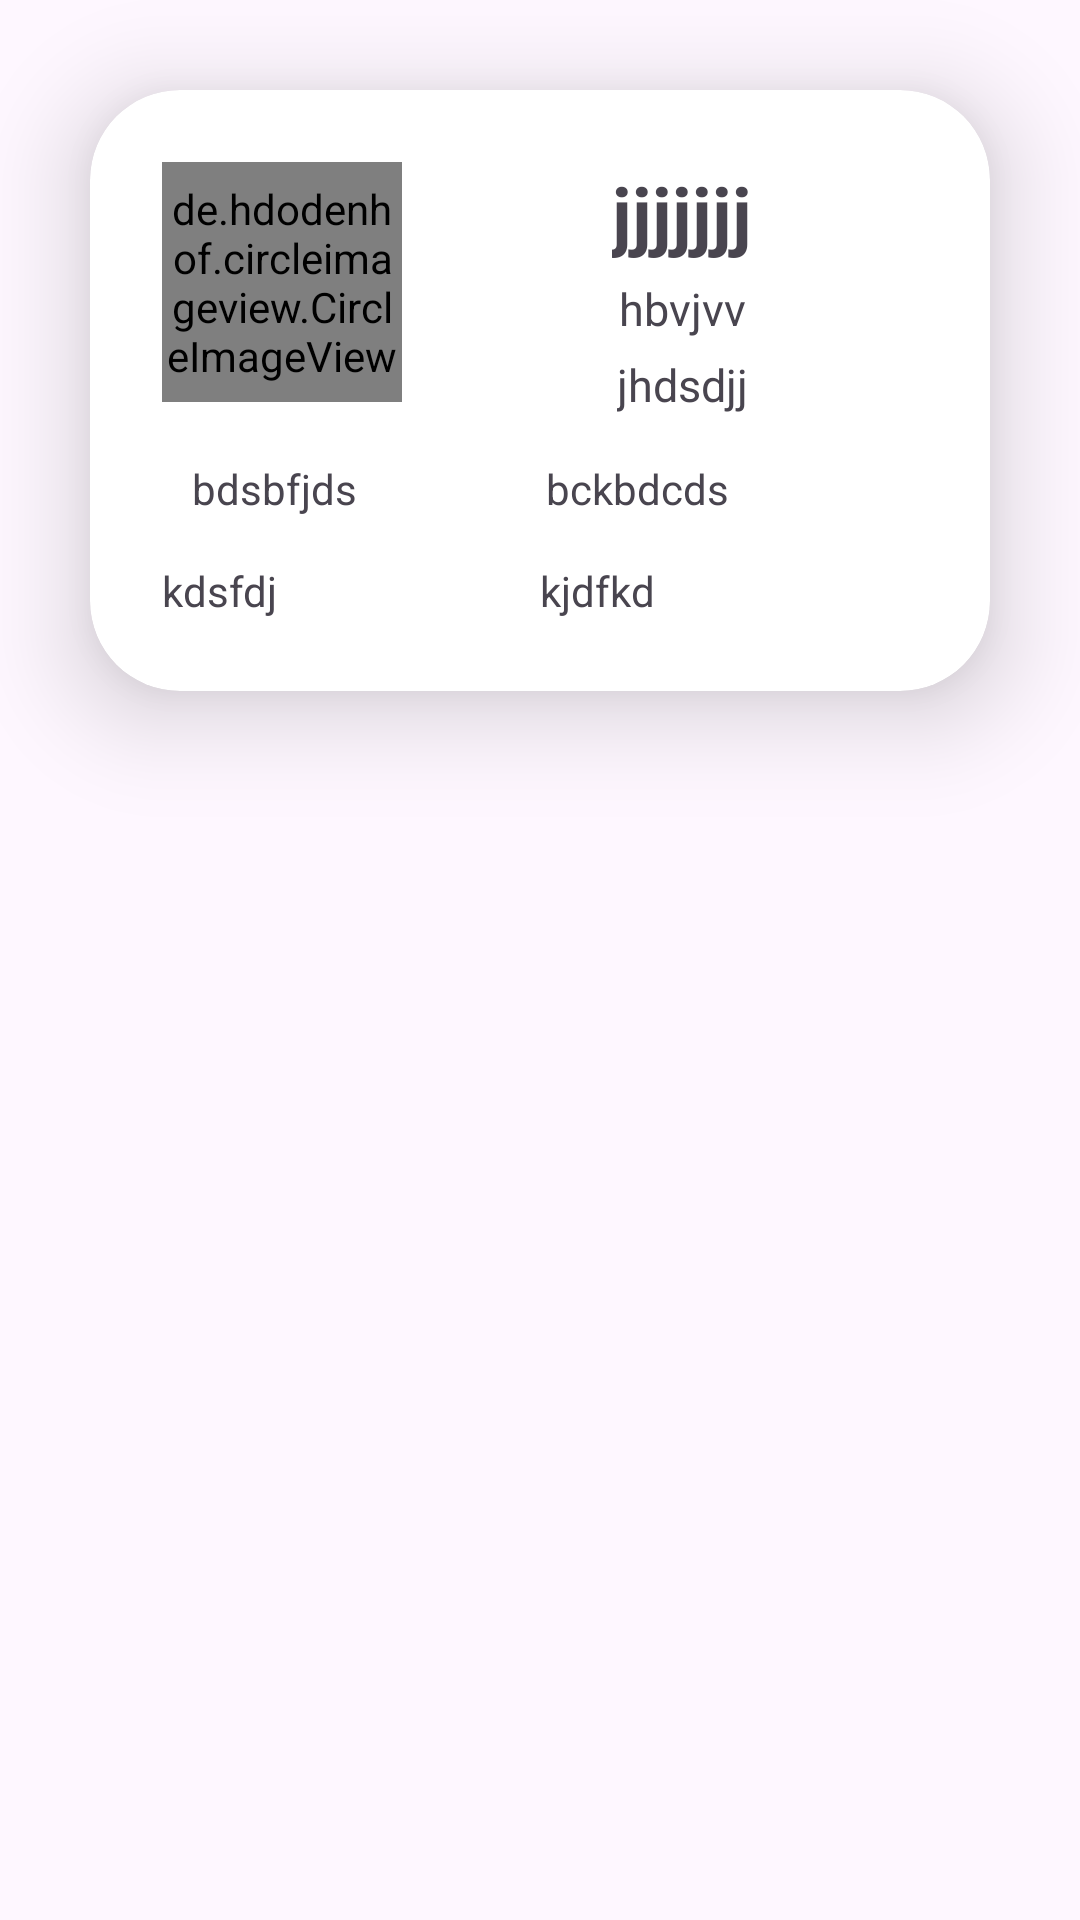

Reconstruct the res/layout file that produces this screen, plus the resources it refers to.
<!-- AndroidManifest.xml: application theme Theme.OladocApp -->
<!-- res/layout/profile_layout.xml -->
<?xml version="1.0" encoding="utf-8"?>
<androidx.constraintlayout.widget.ConstraintLayout xmlns:android="http://schemas.android.com/apk/res/android"
    xmlns:app="http://schemas.android.com/apk/res-auto"
    xmlns:tools="http://schemas.android.com/tools"
    android:layout_width="match_parent"
    android:id="@+id/layout"
    android:layout_height="wrap_content">

    <androidx.cardview.widget.CardView
        android:layout_width="match_parent"
        android:layout_height="wrap_content"
        android:layout_margin="30dp"
        android:background="@drawable/shap3456"
        app:cardCornerRadius="30dp"
        app:cardElevation="20dp"
        app:layout_constraintBottom_toBottomOf="parent"
        app:layout_constraintEnd_toEndOf="parent"
        app:layout_constraintStart_toStartOf="parent"
        app:layout_constraintTop_toTopOf="parent"
        app:layout_constraintVertical_bias="0.0">

        <LinearLayout
            android:layout_width="match_parent"
            android:layout_height="wrap_content"
            android:layout_gravity="center_horizontal"
            android:orientation="vertical"
            android:padding="24dp">
            <LinearLayout
                android:layout_width="match_parent"
                android:orientation="horizontal"
                android:layout_height="wrap_content">
                <de.hdodenhof.circleimageview.CircleImageView
                    android:id="@+id/circleImageView2"
                    android:layout_width="80dp"
                    android:layout_height="80dp"
                    android:background="@drawable/shape12" />
                <LinearLayout
                    android:layout_width="match_parent"
                    android:orientation="vertical"
                    android:gravity="center_horizontal"
                    android:layout_marginStart="15dp"
                    android:layout_height="wrap_content">
                    <TextView
                        android:id="@+id/textView5"
                        android:layout_width="wrap_content"
                        android:layout_height="wrap_content"
                        android:text="jjjjjjj"
                        android:textSize="25dp"
                        android:textStyle="bold" />
                    <TextView
                        android:id="@+id/textView6"
                        android:layout_marginTop="5dp"
                        android:layout_width="wrap_content"
                        android:layout_height="wrap_content"
                        android:text="hbvjvv"
                        android:textSize="15dp" />
                    <TextView
                        android:id="@+id/textView7"
                        android:layout_marginTop="5dp"
                        android:layout_width="wrap_content"
                        android:layout_height="wrap_content"
                        android:textSize="15dp"
                        android:text="jhdsdjj"/>
                </LinearLayout>
            </LinearLayout>
            <LinearLayout
                android:layout_width="match_parent"
                android:orientation="horizontal"
                android:layout_height="wrap_content">
                <TextView
                    android:id="@+id/textView8"
                    android:layout_width="wrap_content"
                    android:layout_height="wrap_content"
                    android:text="bdsbfjds"
                    android:layout_weight="1"
                    android:layout_marginTop="15dp"
                    android:layout_marginStart="10dp"/>
                <TextView
                    android:id="@+id/textView9"
                    android:layout_weight="1"
                    android:layout_width="wrap_content"
                    android:layout_height="wrap_content"
                    android:layout_marginTop="15dp"
                    android:text="bckbdcds"/>
            </LinearLayout>
            <LinearLayout
                android:layout_width="match_parent"
                android:orientation="horizontal"
                android:layout_marginTop="15dp"
                android:layout_height="wrap_content">

                <TextView
                    android:id="@+id/textView10"
                    android:layout_weight="1"
                    android:layout_width="wrap_content"
                    android:layout_height="wrap_content"
                    android:text="kdsfdj"/>
                <TextView
                    android:id="@+id/textView11"
                    android:layout_width="wrap_content"
                    android:layout_height="wrap_content"
                    android:text="kjdfkd"
                    android:layout_weight="1"/>
            </LinearLayout>
        </LinearLayout>
    </androidx.cardview.widget.CardView>


</androidx.constraintlayout.widget.ConstraintLayout>
<!-- resources referenced by this layout -->
<resources>
  <style name="Theme.OladocApp" parent="Base.Theme.OladocApp" />
  <style name="Base.Theme.OladocApp" parent="Theme.Material3.DayNight.NoActionBar">
          
          
      </style>
</resources>
